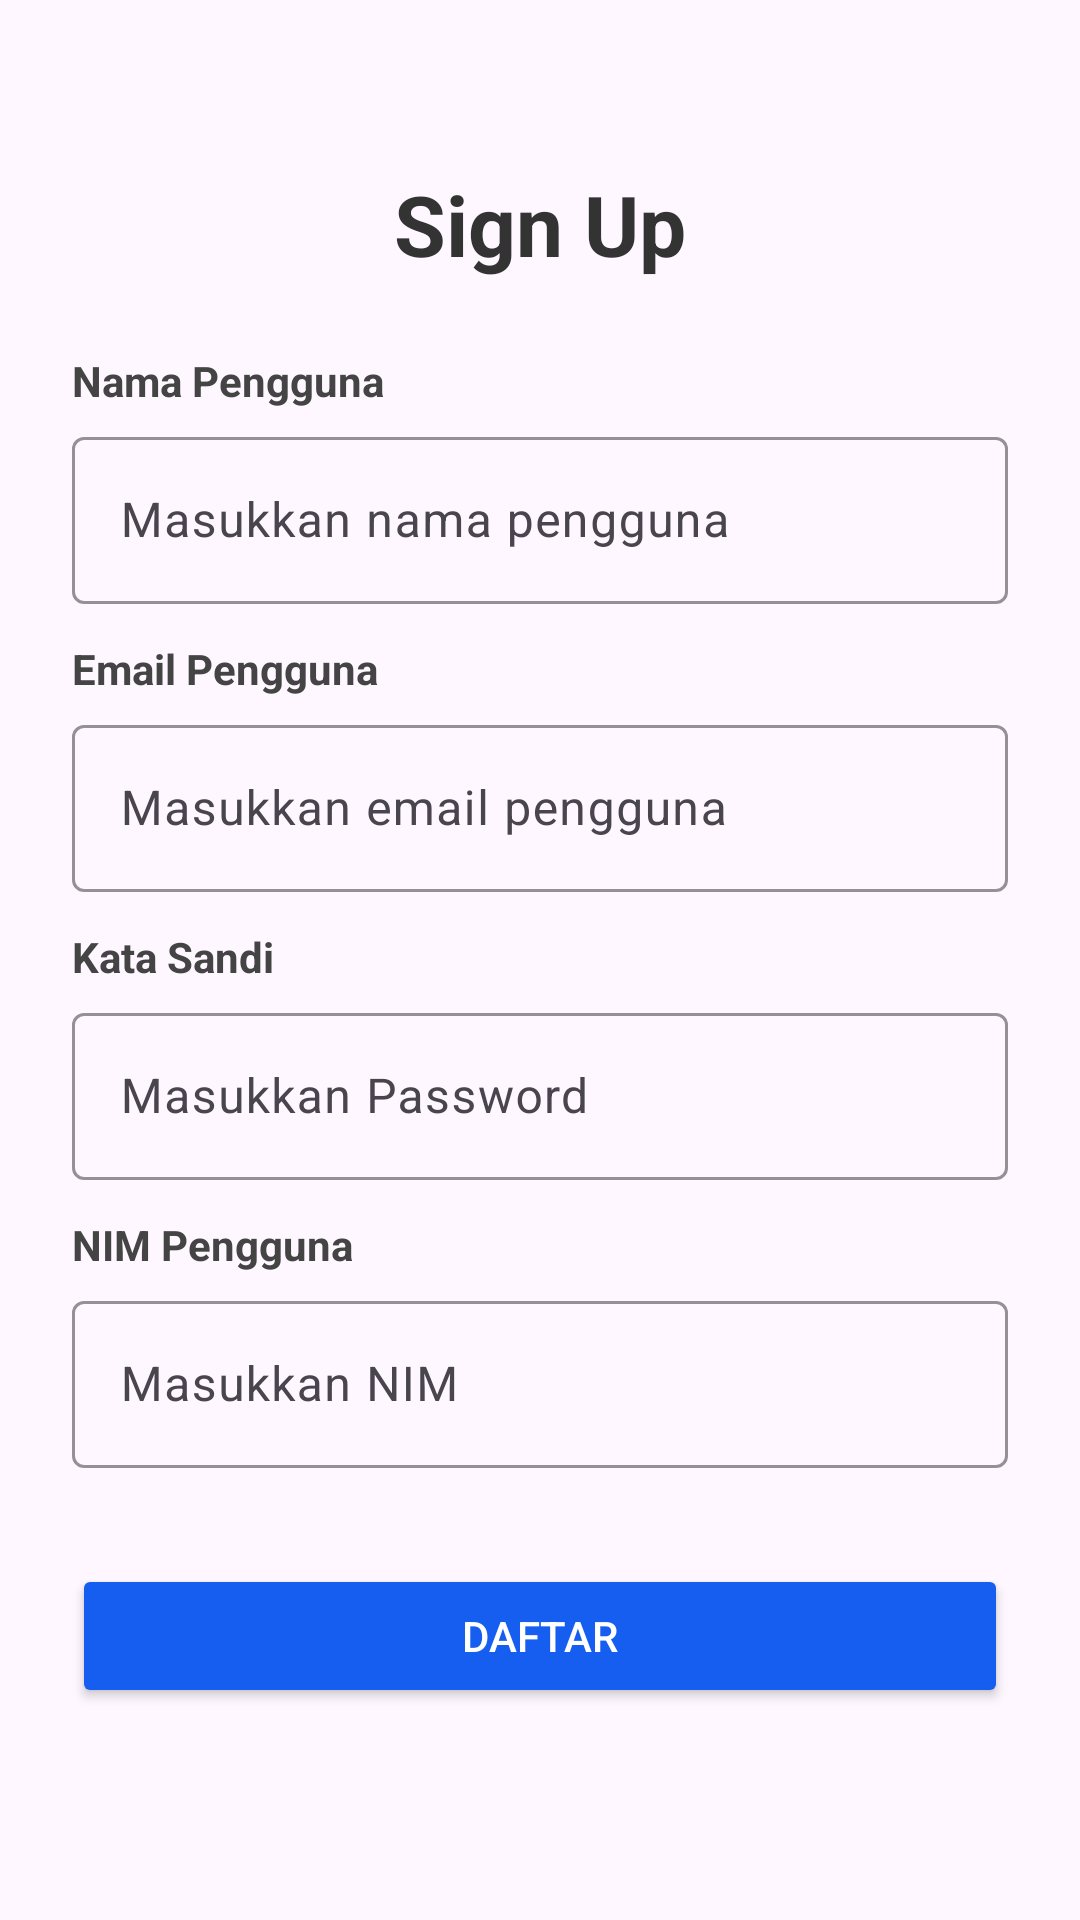

Produce the Android XML layout that renders to this screen, including the resource entries it uses.
<!-- AndroidManifest.xml: application theme Theme.PEMROGRAMANBERGERAK -->
<!-- res/layout/activity_main2.xml -->
<?xml version="1.0" encoding="utf-8"?>
<androidx.constraintlayout.widget.ConstraintLayout xmlns:android="http://schemas.android.com/apk/res/android"
    xmlns:app="http://schemas.android.com/apk/res-auto"
    xmlns:tools="http://schemas.android.com/tools"
    android:id="@+id/main"
    android:layout_width="match_parent"
    android:layout_height="match_parent"
    tools:context=".MainActivity2">

    <LinearLayout
        android:layout_width="match_parent"
        android:layout_height="match_parent"
        android:orientation="vertical"
        android:padding="24dp"
        android:gravity="center_horizontal">

        <TextView
            android:layout_width="wrap_content"
            android:layout_height="wrap_content"
            android:text="Sign Up"
            android:textSize="28sp"
            android:textStyle="bold"
            android:textColor="#333"
            android:layout_marginTop="32dp"
            android:layout_marginBottom="24dp"/>

        <LinearLayout
            android:layout_width="match_parent"
            android:layout_height="wrap_content"
            android:orientation="vertical">

            
            <TextView
                android:layout_width="wrap_content"
                android:layout_height="wrap_content"
                android:text="Nama Pengguna"
                android:textStyle="bold"
                android:textColor="#444"/>

            <com.google.android.material.textfield.TextInputLayout
                android:layout_width="match_parent"
                android:layout_height="wrap_content"
                app:boxBackgroundMode="outline"
                app:boxStrokeColor="@color/black"
                app:boxStrokeWidth="1dp"
                android:layout_marginTop="4dp"
                android:layout_marginBottom="12dp">

                <com.google.android.material.textfield.TextInputEditText
                    android:id="@+id/usernameSignUp"
                    android:layout_width="match_parent"
                    android:layout_height="wrap_content"
                    android:hint="Masukkan nama pengguna"
                    android:inputType="text"/>

            </com.google.android.material.textfield.TextInputLayout>

            
            <TextView
                android:layout_width="wrap_content"
                android:layout_height="wrap_content"
                android:text="Email Pengguna"
                android:textStyle="bold"
                android:textColor="#444"/>

            <com.google.android.material.textfield.TextInputLayout
                android:layout_width="match_parent"
                android:layout_height="wrap_content"
                app:boxBackgroundMode="outline"
                app:boxStrokeColor="@color/black"
                app:boxStrokeWidth="1dp"
                android:layout_marginTop="4dp"
                android:layout_marginBottom="12dp">

                <com.google.android.material.textfield.TextInputEditText
                    android:id="@+id/emailPengguna"
                    android:layout_width="match_parent"
                    android:layout_height="wrap_content"
                    android:hint="Masukkan email pengguna"
                    android:inputType="textEmailAddress"/>

            </com.google.android.material.textfield.TextInputLayout>

            
            <TextView
                android:layout_width="wrap_content"
                android:layout_height="wrap_content"
                android:text="Kata Sandi"
                android:textStyle="bold"
                android:textColor="#444"/>

            <com.google.android.material.textfield.TextInputLayout
                android:layout_width="match_parent"
                android:layout_height="wrap_content"
                app:boxBackgroundMode="outline"
                app:boxStrokeColor="@color/black"
                app:boxStrokeWidth="1dp"
                android:layout_marginTop="4dp"
                android:layout_marginBottom="12dp">

                <com.google.android.material.textfield.TextInputEditText
                    android:id="@+id/passwordSingUp"
                    android:layout_width="match_parent"
                    android:layout_height="wrap_content"
                    android:hint="Masukkan Password"
                    android:inputType="textPassword"/>

            </com.google.android.material.textfield.TextInputLayout>

            
            <TextView
                android:layout_width="wrap_content"
                android:layout_height="wrap_content"
                android:text="NIM Pengguna"
                android:textStyle="bold"
                android:textColor="#444"/>

            <com.google.android.material.textfield.TextInputLayout
                android:layout_width="match_parent"
                android:layout_height="wrap_content"
                app:boxBackgroundMode="outline"
                app:boxStrokeColor="@color/black"
                app:boxStrokeWidth="1dp"
                android:layout_marginTop="4dp"
                android:layout_marginBottom="24dp">

                <com.google.android.material.textfield.TextInputEditText
                    android:id="@+id/nimPengguna"
                    android:layout_width="match_parent"
                    android:layout_height="wrap_content"
                    android:hint="Masukkan NIM"
                    android:inputType="text"/>

            </com.google.android.material.textfield.TextInputLayout>

        </LinearLayout>

        <Button
            android:id="@+id/signUpBtn"
            android:layout_width="match_parent"
            android:layout_height="wrap_content"
            android:layout_marginTop="8dp"
            android:text="Daftar"
            android:textColor="@android:color/white"
            android:backgroundTint="#155EEF"
            android:padding="12dp"/>

    </LinearLayout>

</androidx.constraintlayout.widget.ConstraintLayout>
<!-- resources referenced by this layout -->
<resources>
  <style name="Theme.PEMROGRAMANBERGERAK" parent="Base.Theme.PEMROGRAMANBERGERAK" />
  <style name="Base.Theme.PEMROGRAMANBERGERAK" parent="Theme.Material3.DayNight.NoActionBar">
          
          
      </style>
  <!-- not gathered from this repository: default colours our renderer supplied (Android Studio template values) -->
  <color name="black">#FF000000</color>
</resources>
